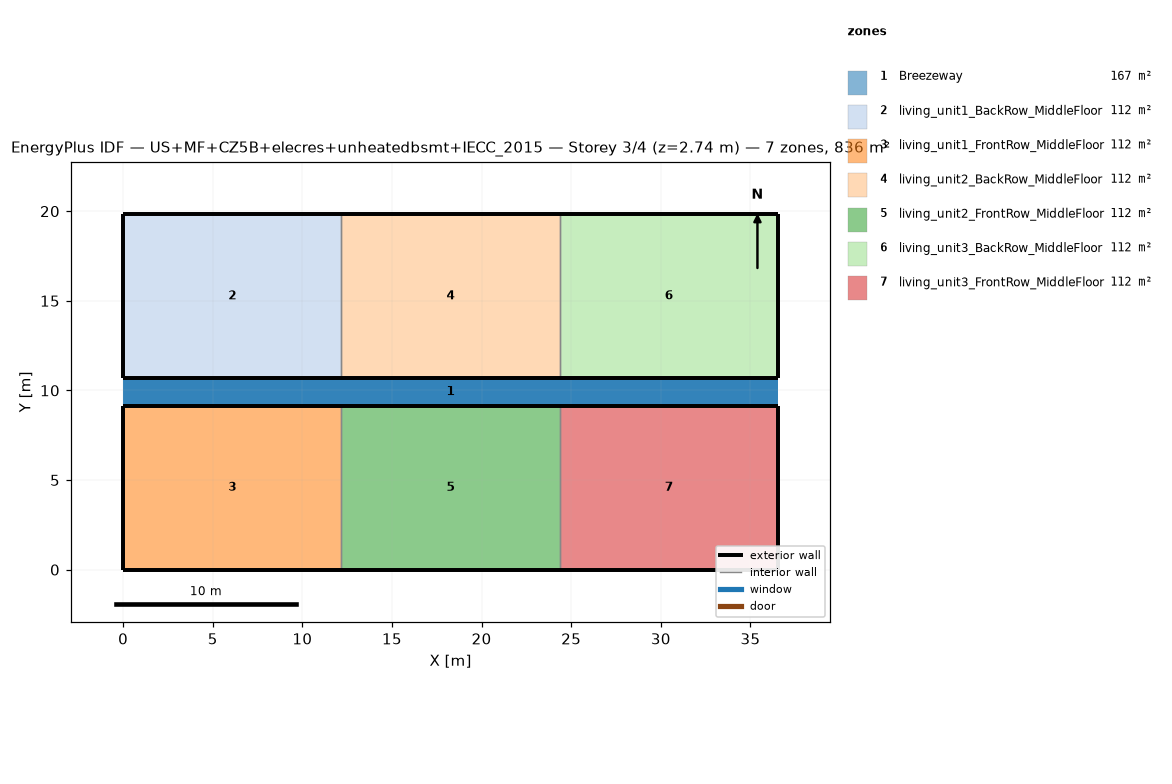
=== STOREY PLAN SPEC (per zone: floor XY polygon, exterior-wall plan segments, windows/doors) ===
zone 1: Breezeway  (167.0 m²)
  floor: (36.54, 9.16) (0.00, 9.16) (0.00, 10.68) (36.54, 10.68)
  floor: (36.54, 9.16) (0.00, 9.16) (0.00, 10.68) (36.54, 10.68)
  floor: (36.54, 9.16) (0.00, 9.16) (0.00, 10.68) (36.54, 10.68)
zone 2: living_unit1_BackRow_MiddleFloor  (111.5 m²)
  floor: (12.18, 10.68) (0.00, 10.68) (0.00, 19.84) (12.18, 19.84)
  exterior wall: (0.00, 10.68) – (12.18, 10.68)  [12.2 m]
  exterior wall: (12.18, 19.84) – (0.00, 19.84)  [12.2 m]
  exterior wall: (0.00, 19.84) – (0.00, 10.68)  [9.2 m]
  interior walls: 1
zone 3: living_unit1_FrontRow_MiddleFloor  (111.5 m²)
  floor: (12.18, 0.00) (0.00, 0.00) (0.00, 9.16) (12.18, 9.16)
  exterior wall: (0.00, 0.00) – (12.18, 0.00)  [12.2 m]
  exterior wall: (12.18, 9.16) – (0.00, 9.16)  [12.2 m]
  exterior wall: (0.00, 9.16) – (0.00, 0.00)  [9.2 m]
  interior walls: 1
zone 4: living_unit2_BackRow_MiddleFloor  (111.5 m²)
  floor: (24.36, 10.68) (12.18, 10.68) (12.18, 19.84) (24.36, 19.84)
  exterior wall: (12.18, 10.68) – (24.36, 10.68)  [12.2 m]
  exterior wall: (24.36, 19.84) – (12.18, 19.84)  [12.2 m]
  interior walls: 2
zone 5: living_unit2_FrontRow_MiddleFloor  (111.5 m²)
  floor: (24.36, 0.00) (12.18, 0.00) (12.18, 9.16) (24.36, 9.16)
  exterior wall: (12.18, 0.00) – (24.36, 0.00)  [12.2 m]
  exterior wall: (24.36, 9.16) – (12.18, 9.16)  [12.2 m]
  interior walls: 2
zone 6: living_unit3_BackRow_MiddleFloor  (111.5 m²)
  floor: (36.54, 10.68) (24.36, 10.68) (24.36, 19.84) (36.54, 19.84)
  exterior wall: (24.36, 10.68) – (36.54, 10.68)  [12.2 m]
  exterior wall: (36.54, 10.68) – (36.54, 19.84)  [9.2 m]
  exterior wall: (36.54, 19.84) – (24.36, 19.84)  [12.2 m]
  interior walls: 1
zone 7: living_unit3_FrontRow_MiddleFloor  (111.5 m²)
  floor: (36.54, 0.00) (24.36, 0.00) (24.36, 9.16) (36.54, 9.16)
  exterior wall: (24.36, 0.00) – (36.54, 0.00)  [12.2 m]
  exterior wall: (36.54, 0.00) – (36.54, 9.16)  [9.2 m]
  exterior wall: (36.54, 9.16) – (24.36, 9.16)  [12.2 m]
  interior walls: 1

=== DERIVED (storey summary) ===
Building: US+MF+CZ5B+elecres+unheatedbsmt+IECC_2015
Storey: 3 of 4  (floor level z = 2.74 m)
Storey gross floor area: 836.2 m²
Zones on this storey: 7
  - Breezeway: floor 167.0 m²
  - living_unit1_BackRow_MiddleFloor: floor 111.5 m²; exterior wall 33.5 m (86.9 m²); WWR 0.0%
  - living_unit1_FrontRow_MiddleFloor: floor 111.5 m²; exterior wall 33.5 m (86.9 m²); WWR 0.0%
  - living_unit2_BackRow_MiddleFloor: floor 111.5 m²; exterior wall 24.4 m (63.1 m²); WWR 0.0%
  - living_unit2_FrontRow_MiddleFloor: floor 111.5 m²; exterior wall 24.4 m (63.1 m²); WWR 0.0%
  - living_unit3_BackRow_MiddleFloor: floor 111.5 m²; exterior wall 33.5 m (86.9 m²); WWR 0.0%
  - living_unit3_FrontRow_MiddleFloor: floor 111.5 m²; exterior wall 33.5 m (86.9 m²); WWR 0.0%
Zone adjacency (shared interzone walls):
  - living_unit1_BackRow_MiddleFloor ↔ living_unit2_BackRow_MiddleFloor
  - living_unit1_FrontRow_MiddleFloor ↔ living_unit2_FrontRow_MiddleFloor
  - living_unit2_BackRow_MiddleFloor ↔ living_unit3_BackRow_MiddleFloor
  - living_unit2_FrontRow_MiddleFloor ↔ living_unit3_FrontRow_MiddleFloor